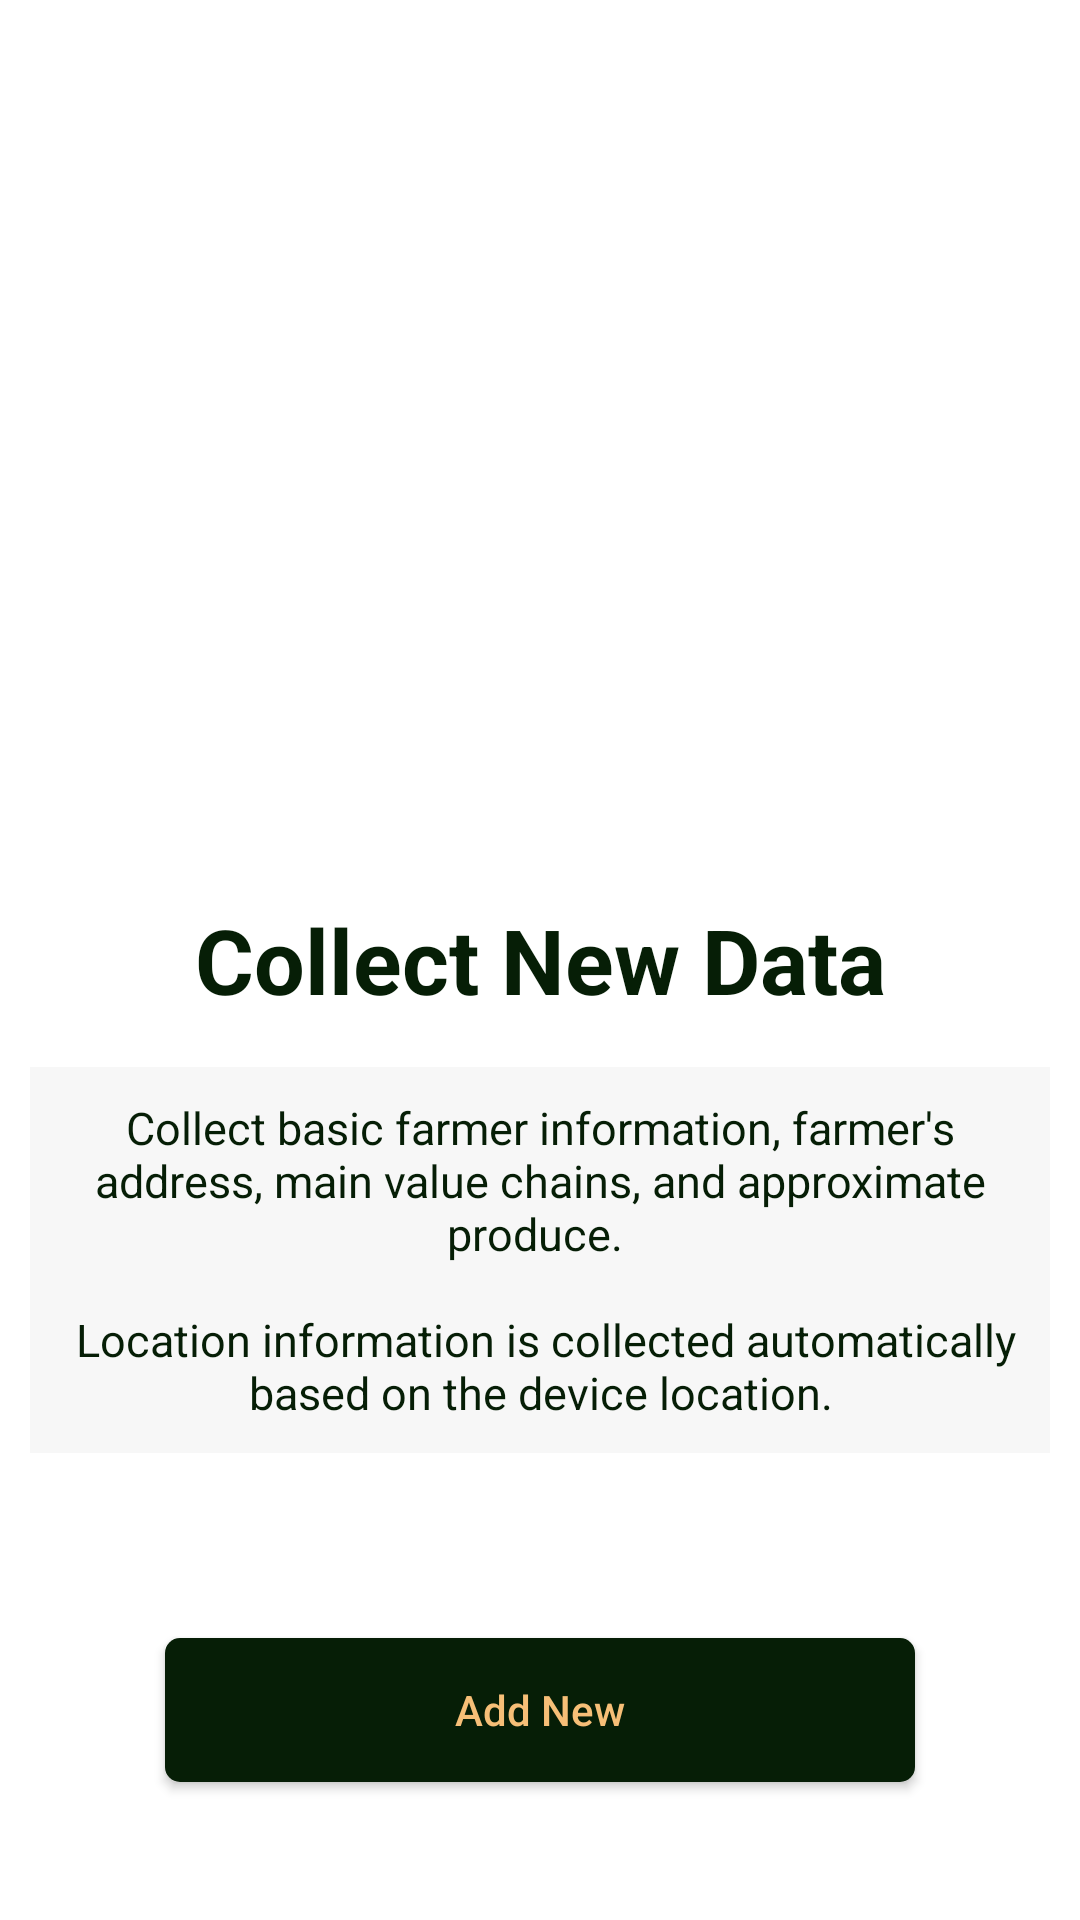

Layout XML and referenced resources for this Android screen:
<!-- AndroidManifest.xml: application theme Theme.FarmerMappingApp -->
<!-- res/layout/collect_data.xml -->
<?xml version="1.0" encoding="utf-8"?>
<FrameLayout xmlns:android="http://schemas.android.com/apk/res/android"
    android:layout_width="match_parent"
    android:layout_height="match_parent"
    android:background="@color/white"
    xmlns:tools="http://schemas.android.com/tools"
    tools:context="fragments.CollectData">

    <ImageView
        android:id="@+id/collect_data_img"
        android:layout_width="match_parent"
        android:layout_height="280dp"
        android:background="@drawable/collect_data"/>

    <TextView
        android:layout_width="match_parent"
        android:layout_height="wrap_content"
        android:gravity="center"
        android:layout_gravity="center"
        android:text="@string/collect_new_data"
        android:textColor="@color/navy_blue"
        android:textSize="30sp"
        android:textStyle="bold" />

    <TextView
        android:layout_width="wrap_content"
        android:layout_height="wrap_content"
        android:gravity="center"
        android:layout_gravity="center"
        android:layout_marginTop="100dp"
        android:text="@string/collect_basic_farmer_information_farmer_s_address_main_value_chains_and_approximate_produce_n_n_location_information_is_collected_automatically_based_on_the_device_location"
        android:textColor="@color/navy_blue"
        android:textSize="15sp"
        android:layout_marginRight="10dp"
        android:layout_marginLeft="10dp"
        android:padding="10dp"
        android:textStyle="normal"
        android:background="@color/dark_white"/>

    <androidx.appcompat.widget.AppCompatButton
        android:id="@+id/next"
        android:layout_width="250dp"
        android:layout_height="wrap_content"
        android:background="@drawable/navy_blue_button"
        android:text="@string/add_new"
        android:textSize="14sp"
        android:textColor="@color/light_orange"
        android:textAllCaps="false"
        android:layout_marginTop="250dp"
        android:layout_gravity="center" />
</FrameLayout>
<!-- resources referenced by this layout -->
<resources>
  <color name="dark_white">#F7F7F7</color>
  <color name="light_orange">#F6BF77</color>
  <color name="navy_blue">#061e06</color>
  <color name="white">#FFFFFF</color>
  <!-- drawable navy_blue_button (drawable) -->
  <?xml version="1.0" encoding="utf-8"?>
  <shape android:shape="rectangle" xmlns:android="http://schemas.android.com/apk/res/android">
      <solid android:color="@color/navy_blue"/>
      <corners android:radius="5dp"/>
  </shape>
  <string name="add_new">Add New</string>
  <string name="collect_basic_farmer_information_farmer_s_address_main_value_chains_and_approximate_produce_n_n_location_information_is_collected_automatically_based_on_the_device_location">Collect basic farmer information, farmer\'s address, main value chains, and approximate produce. \n\n Location information is collected automatically based on the device location.</string>
  <string name="collect_new_data">Collect New Data</string>
  <style name="Theme.FarmerMappingApp" parent="Theme.MaterialComponents.DayNight.NoActionBar">
          
          <item name="colorPrimary">@color/dark_green</item>
          <item name="colorPrimaryVariant">@color/dark_green</item>
          <item name="colorOnPrimary">@color/white</item>
          
          <item name="colorSecondary">@color/red</item>
          <item name="colorSecondaryVariant">@color/red</item>
          <item name="colorOnSecondary">@color/dark_green</item>
          
          <item name="android:statusBarColor" tools:targetApi="l">?attr/colorPrimary</item>
          
          <item name="android:spinnerItemStyle">@style/SpinnerItem</item>
          <item name="android:spinnerDropDownItemStyle">@style/SpinnerDropDownItem</item>
      </style>
  <color name="dark_green">#1F443D</color>
  <style name="SpinnerItem">
          <item name="android:textColor">@color/dark_green</item>
          <item name="android:textSize">12sp</item>
          <item name="android:padding">10dp</item>
      </style>
  <style name="SpinnerDropDownItem">
          <item name="android:textColor">@color/dark_green</item>
          <item name="android:background">@color/white</item>
      </style>
</resources>
